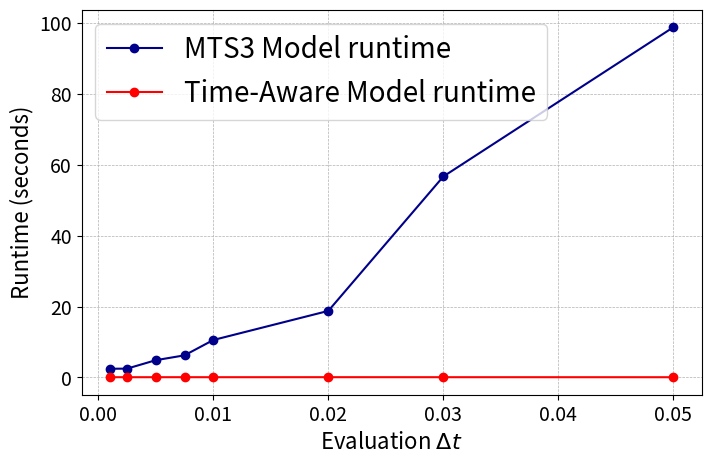

Python code for this plot:
import numpy as np
import pandas as pd
import matplotlib.pyplot as plt

if __name__ == '__main__':
    dts = [0.001, 0.0025, 0.005, 0.0075, 0.01, 0.02, 0.03, 0.05]
    mts3_time = [2.45, 2.48, 4.86, 6.23, 10.55, 18.76, 56.66, 98.75, ]
    ta_time = [0.062, 0.063, 0.063, 0.067, 0.063, 0.068, 0.065, 0.058]

    plt.figure(figsize=(8, 5))  # Set figure size

    # print(df.groupby('eval_dt')['time'])
    plt.plot(dts, mts3_time, marker='o', linestyle='-', color='darkblue', label='MTS3 Model runtime')  # Plot data
    plt.plot(dts, ta_time, marker='o', linestyle='-', color='red', label='Time-Aware Model runtime')  # Plot data
    plt.xlabel('Evaluation $\Delta t$', fontsize=16)  # Label x-axis
    plt.ylabel('Runtime (seconds)', fontsize=16)  # Label y-axis
    plt.xticks(fontsize=14)
    plt.yticks(fontsize=14)
    plt.grid(visible=True, which='both', linestyle='--', linewidth=0.5)  # Add grid
    plt.legend(fontsize=20)  # Add legend
    plt.show()  # Show plot
    plt.savefig('mts3-runtime.png')
    